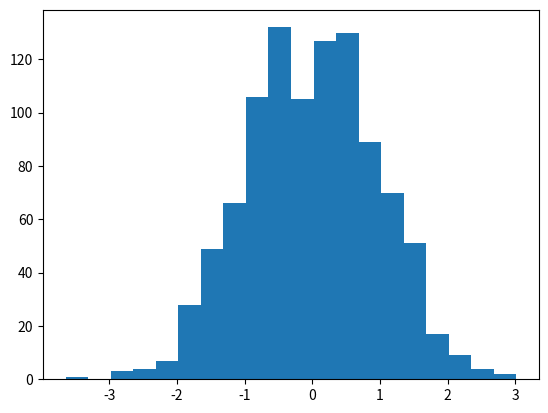

This figure's Python source:
import numpy as np
import matplotlib.pyplot as plt
X = np.random.randn(1000)
plt.hist(X, bins = 20)
plt.show()
